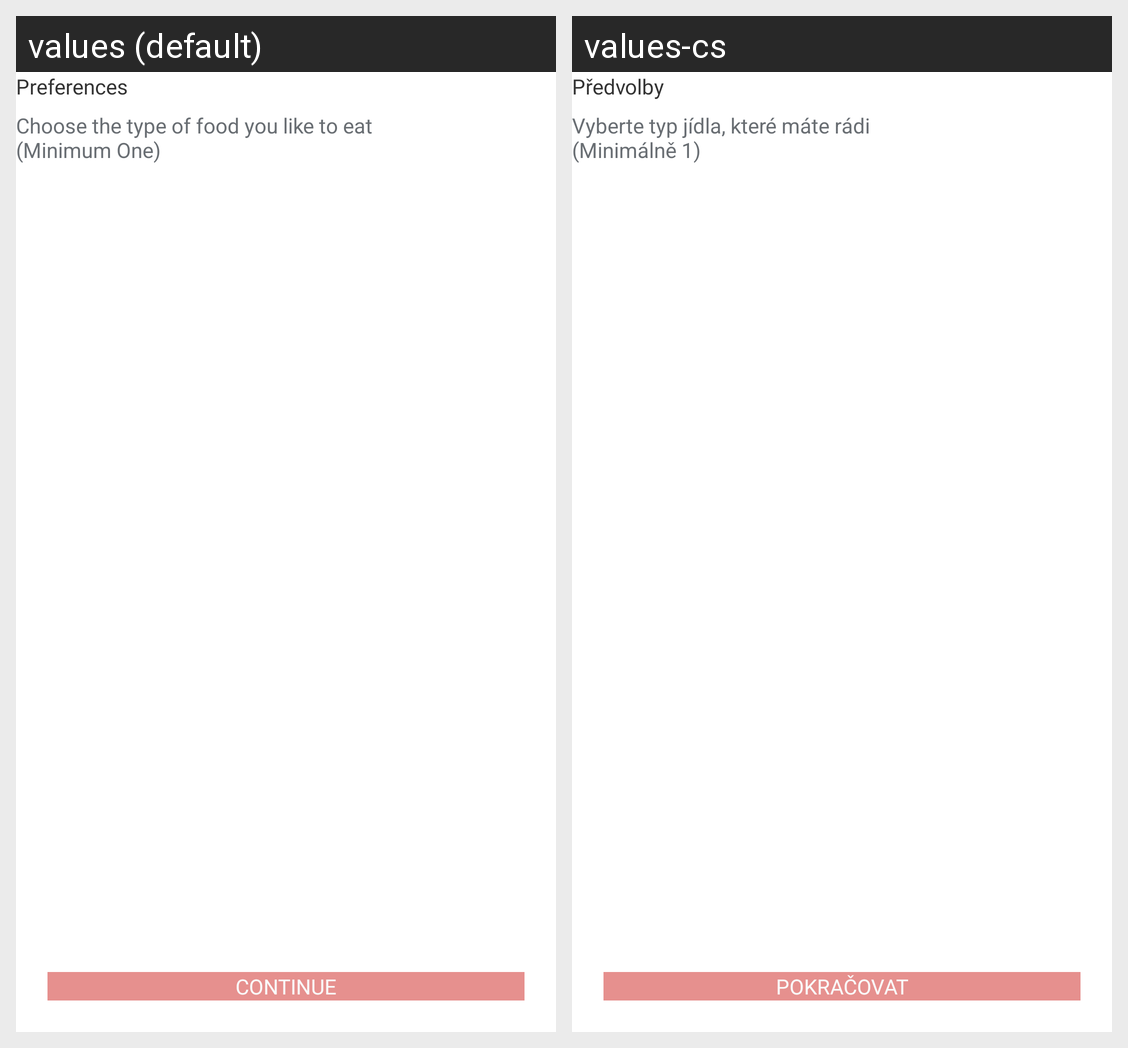

Here is an Android app screen in its default locale and in the app's own translations. Write out the translated-string differences for the strings that appear on this screen.
Android screen res/layout/activity_save_pref.xml rendered under 2 locales, left to right: values (default), values-cs. Device: Nexus 5 (rendered at 1080×1920; each locale shown at half size, 540×960, under a caption strip naming it); theme Base.Theme.Svaggy.
Strings drawn on this screen, with the default value and each locale's value (text and hints the layout hard-codes, and strings that could not be matched under every locale, appear in the picture but are not listed):

preferences_txt
  values: Preferences
  values-cs: Předvolby

prefrence_msg
  values: Choose the type of food you like to eat
      (Minimum One)
  values-cs: Vyberte typ jídla, které máte rádi
      (Minimálně 1)

continue_txt
  values: CONTINUE
  values-cs: POKRAČOVAT
